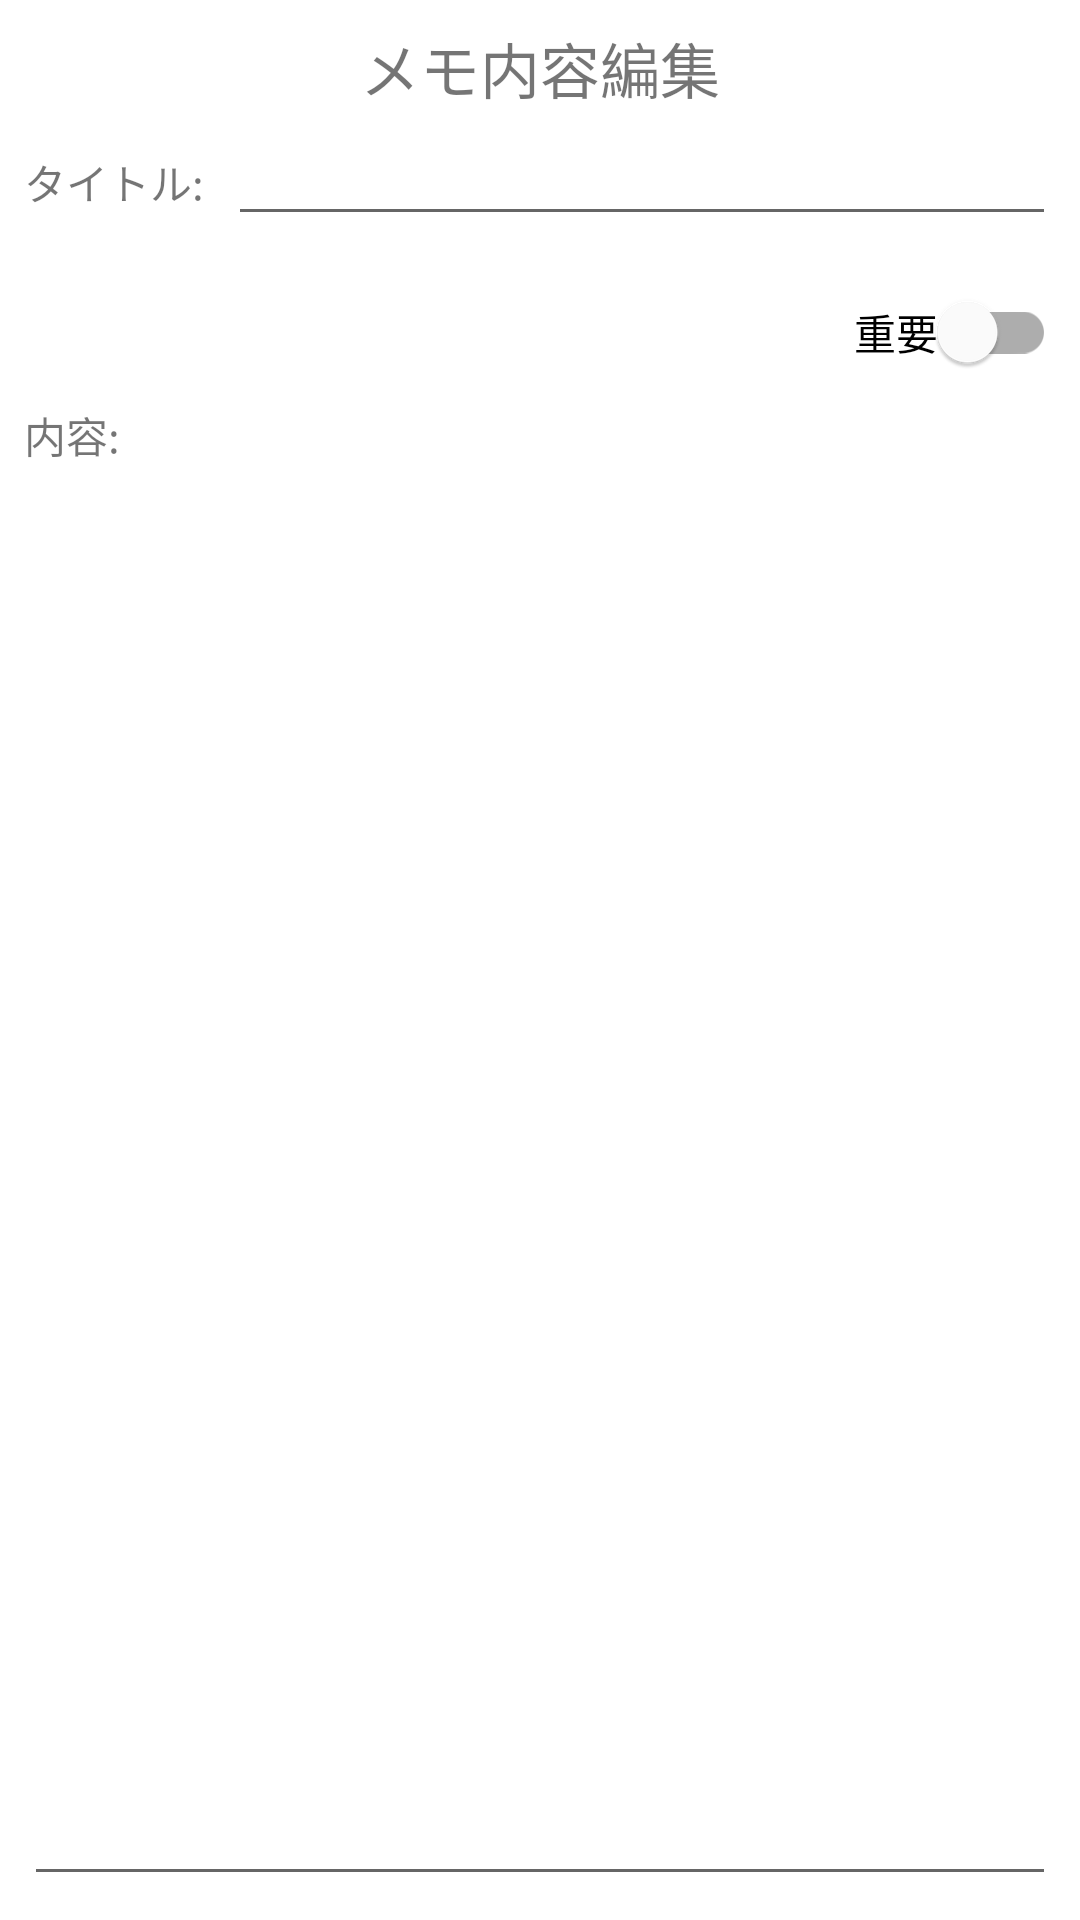

Here is an Android app screen rendered from its layout file. Give the layout XML and the strings, colors and styles it references.
<!-- AndroidManifest.xml: application theme Theme.MemoPad2 -->
<!-- res/layout/activity_memo_edit.xml -->
<?xml version="1.0" encoding="utf-8"?>
<androidx.constraintlayout.widget.ConstraintLayout
	xmlns:android="http://schemas.android.com/apk/res/android"
	xmlns:app="http://schemas.android.com/apk/res-auto"
	xmlns:tools="http://schemas.android.com/tools"
	android:layout_width="match_parent"
	android:layout_height="match_parent"
	tools:context=".MemoEditActivity">

	<TextView
		android:id="@+id/tvTitleEdit"
		android:layout_width="wrap_content"
		android:layout_height="wrap_content"
		android:layout_marginStart="8dp"
		android:layout_marginTop="8dp"
		android:layout_marginEnd="8dp"
		android:text="@string/tv_title_edit"
		android:textSize="20sp"
		app:layout_constraintEnd_toEndOf="parent"
		app:layout_constraintStart_toStartOf="parent"
		app:layout_constraintTop_toTopOf="parent" />

	<TextView
		android:id="@+id/tvInputTitle"
		android:layout_width="wrap_content"
		android:layout_height="wrap_content"
		android:layout_marginStart="8dp"
		android:text="@string/tv_input_title"
		app:layout_constraintBaseline_toBaselineOf="@+id/etInputTitle"
		app:layout_constraintStart_toStartOf="parent" />

	<EditText
		android:id="@+id/etInputTitle"
		android:layout_width="0dp"
		android:layout_height="wrap_content"
		android:layout_marginStart="8dp"
		android:layout_marginEnd="8dp"
		android:ems="10"
		android:inputType="text"
		app:layout_constraintEnd_toEndOf="parent"
		app:layout_constraintStart_toEndOf="@+id/tvInputTitle"
		app:layout_constraintTop_toBottomOf="@+id/tvTitleEdit" />

	<com.google.android.material.switchmaterial.SwitchMaterial
		android:id="@+id/swImportant"
		android:layout_width="wrap_content"
		android:layout_height="wrap_content"
		android:layout_marginEnd="8dp"
		android:layout_marginTop="8dp"
		android:text="@string/sw_lb_important"
		app:layout_constraintEnd_toEndOf="parent"
		app:layout_constraintTop_toBottomOf="@+id/etInputTitle" />

	<TextView
		android:id="@+id/tvInputContent"
		android:layout_width="wrap_content"
		android:layout_height="wrap_content"
		android:layout_marginStart="8dp"
		android:text="@string/tv_input_content"
		app:layout_constraintStart_toStartOf="parent"
		app:layout_constraintTop_toBottomOf="@+id/swImportant" />

	<EditText
		android:id="@+id/etInputContent"
		android:layout_width="0dp"
		android:layout_height="0dp"
		android:layout_margin="8dp"
		android:ems="10"
		android:gravity="start|top"
		android:inputType="textMultiLine"
		app:layout_constraintBottom_toBottomOf="parent"
		app:layout_constraintEnd_toEndOf="parent"
		app:layout_constraintStart_toStartOf="parent"
		app:layout_constraintTop_toBottomOf="@+id/tvInputContent" />
</androidx.constraintlayout.widget.ConstraintLayout>
<!-- resources referenced by this layout -->
<resources>
  <string name="sw_lb_important">重要</string>
  <string name="tv_input_content">内容:</string>
  <string name="tv_input_title">タイトル:</string>
  <string name="tv_title_edit">メモ内容編集</string>
  <style name="Theme.MemoPad2" parent="Theme.MaterialComponents.DayNight.DarkActionBar">
  		
  		<item name="colorPrimary">@color/purple_500</item>
  		<item name="colorPrimaryVariant">@color/purple_700</item>
  		<item name="colorOnPrimary">@color/white</item>
  		
  		<item name="colorSecondary">@color/teal_200</item>
  		<item name="colorSecondaryVariant">@color/teal_700</item>
  		<item name="colorOnSecondary">@color/black</item>
  		
  		<item name="android:statusBarColor" tools:targetApi="l">?attr/colorPrimaryVariant</item>
  		
  	</style>
  <!-- not gathered from this repository: default colours our renderer supplied (Android Studio template values) -->
  <color name="purple_500">#FF6200EE</color>
  <color name="purple_700">#FF3700B3</color>
  <color name="teal_200">#FF03DAC5</color>
  <color name="teal_700">#FF018786</color>
  <color name="black">#FF000000</color>
  <color name="white">#FFFFFFFF</color>
</resources>
